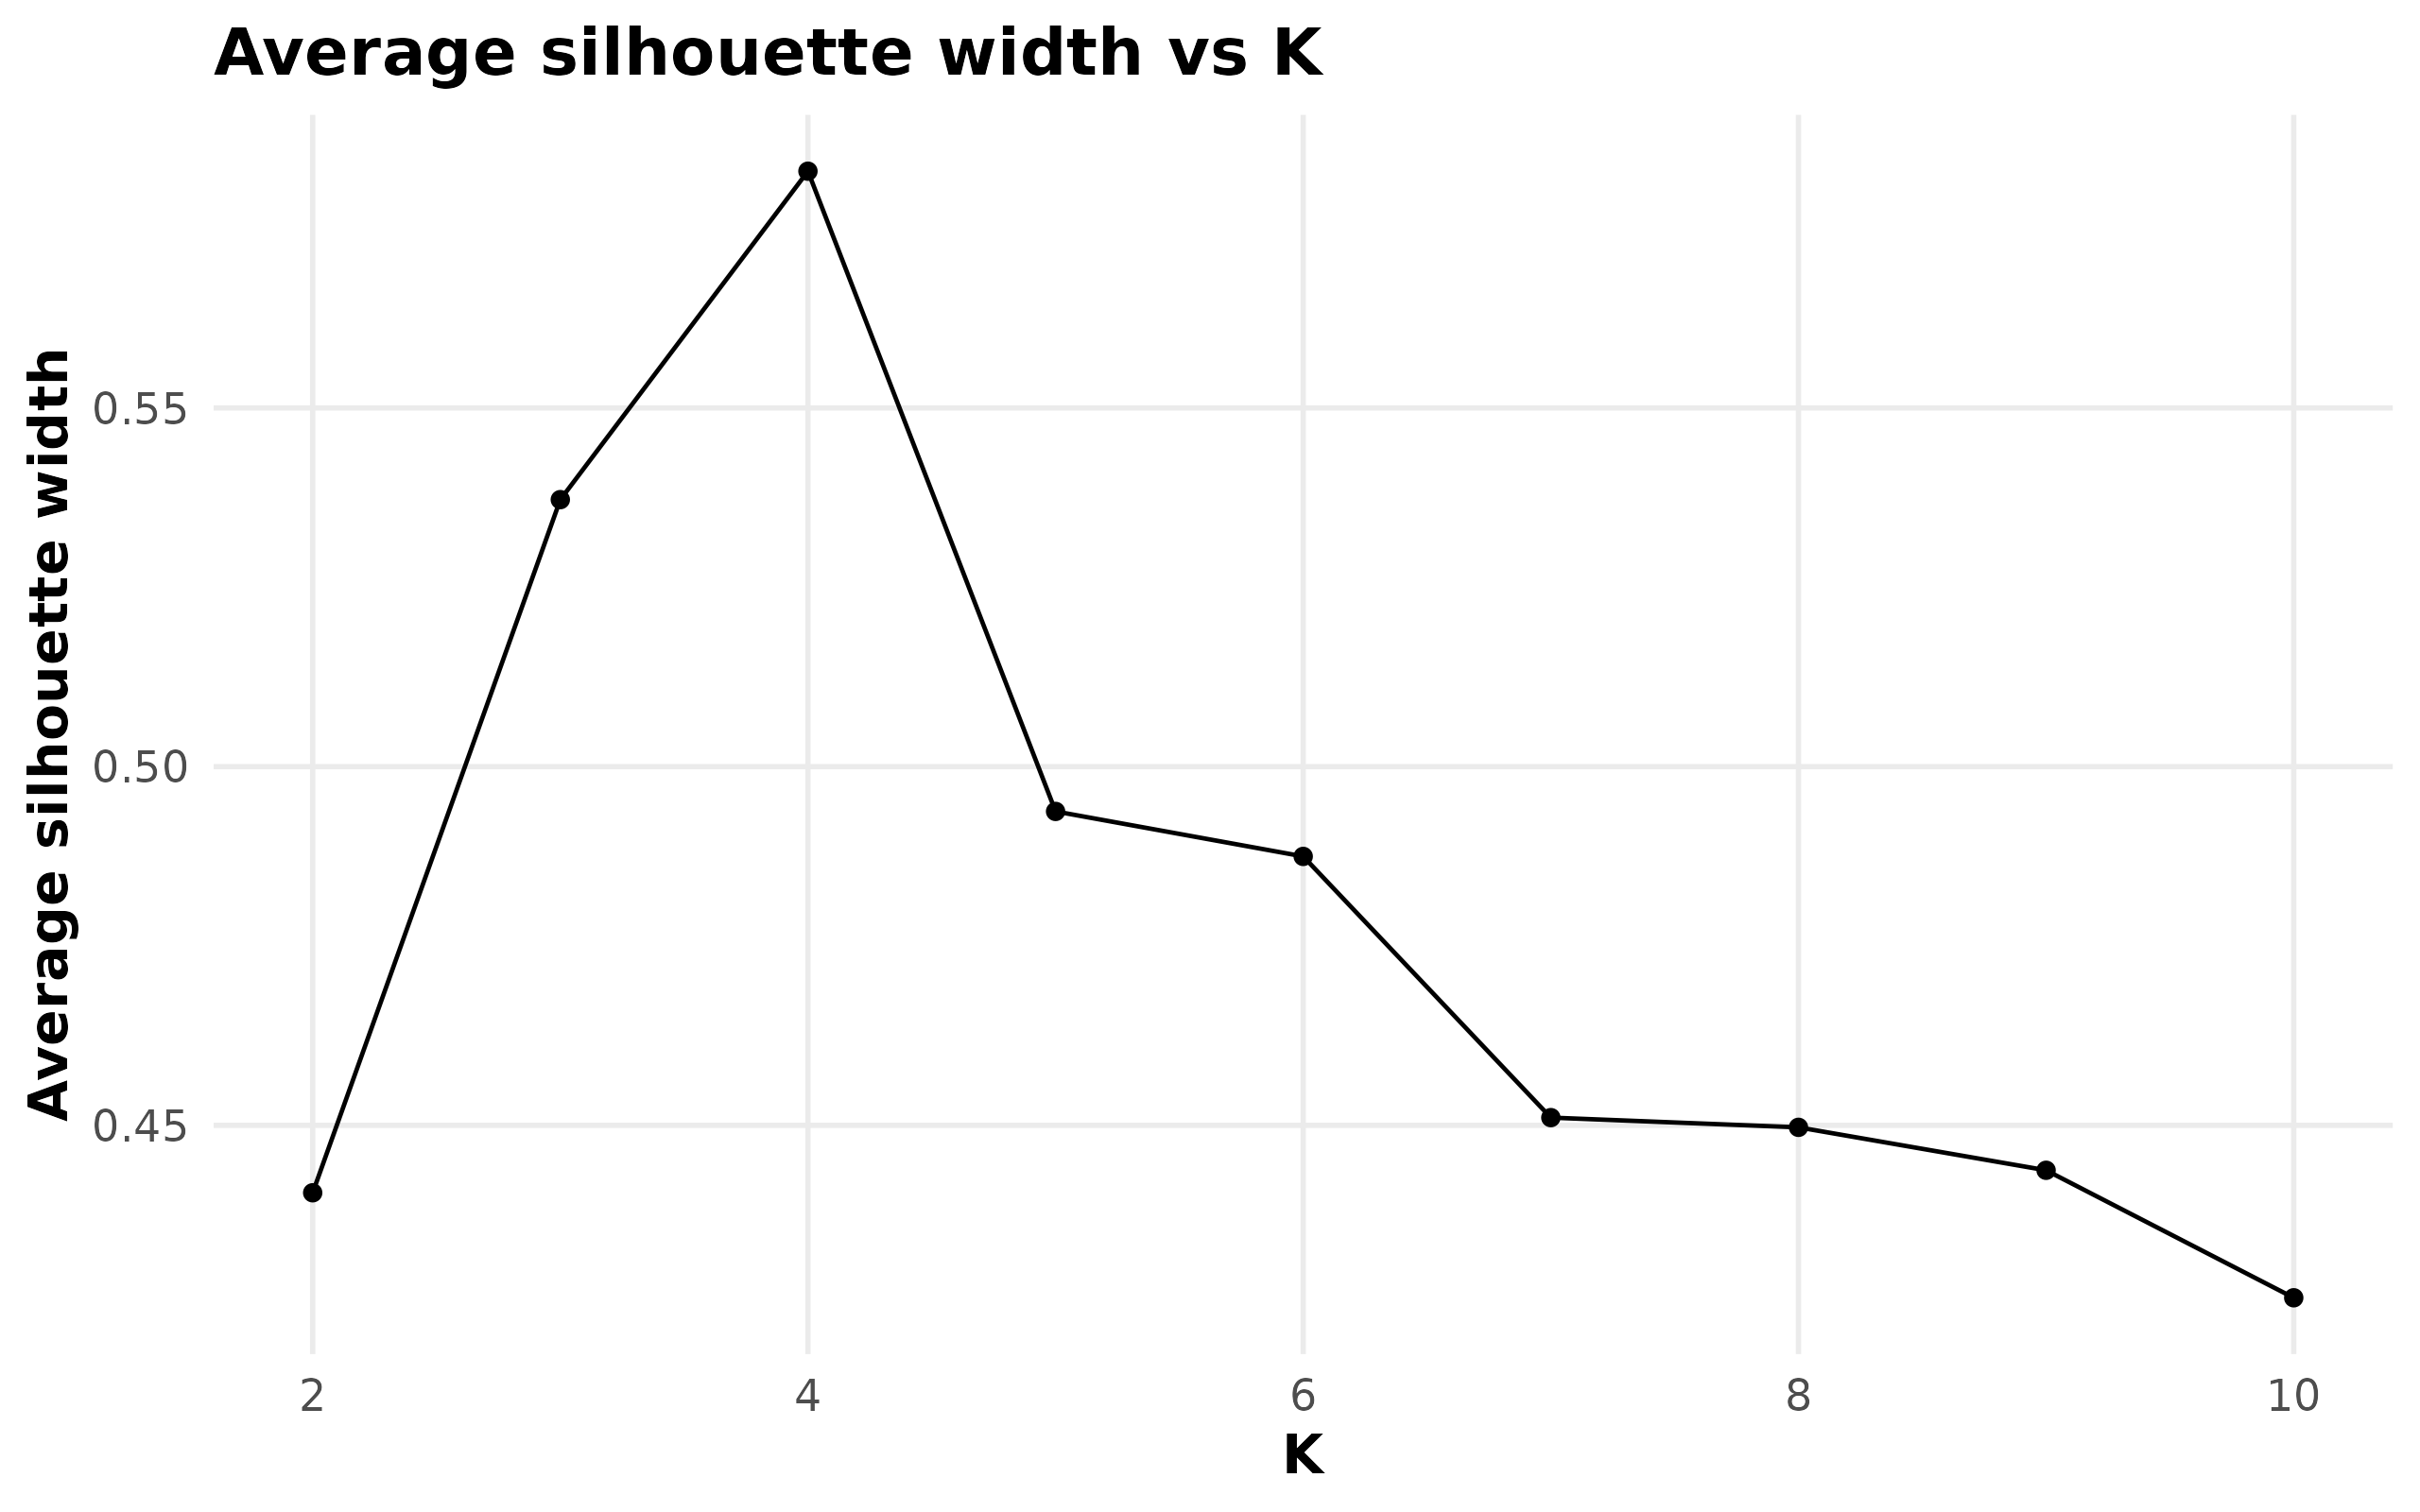

Source data for this figure (header and first rows):
k, avg_sil_width, min_sil_width, selected_k
2, 0.4406, -0.5785, FALSE
3, 0.5372, -0.4795, FALSE
4, 0.583, -0.4795, TRUE
5, 0.4938, -0.5061, FALSE
6, 0.4875, -0.5341, FALSE
7, 0.4511, -0.5857, FALSE
8, 0.4497, -0.5857, FALSE
9, 0.4437, -0.4821, FALSE
10, 0.426, -0.5679, FALSE
